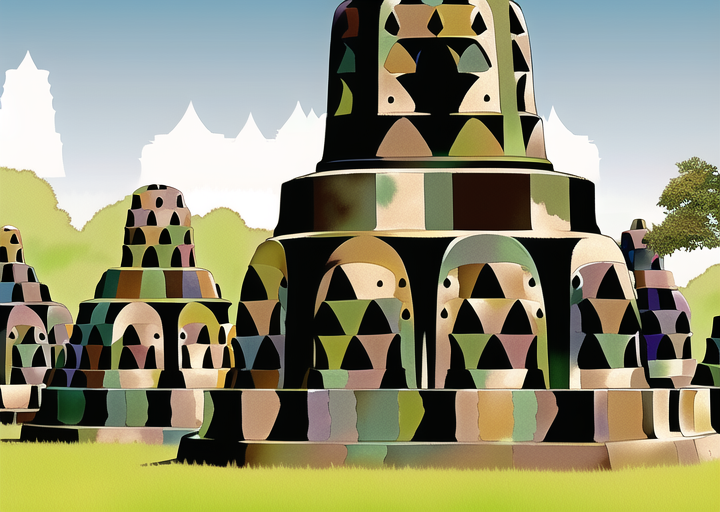
Generation parameters embedded in this image by AUTOMATIC1111 Stable Diffusion web UI or a fork of it (Forge, ...) (PNG 'parameters' text chunk):
masterpiece, best quality, ((borobudur temple)), daytime, cartoon, forest


Negative prompt: lowres, bad anatomy, bad hands, text, error, missing fingers, extra digit, fewer digits, cropped, worst quality, low quality, normal quality, jpeg artifacts, signature, watermark, username, blurry, artist name, road
Steps: 38, Sampler: Euler a, CFG scale: 12, Seed: 4158117932, Size: 720x512, Model hash: 89d59c3dde, Model: nai, Clip skip: 2, Version: v1.3.1